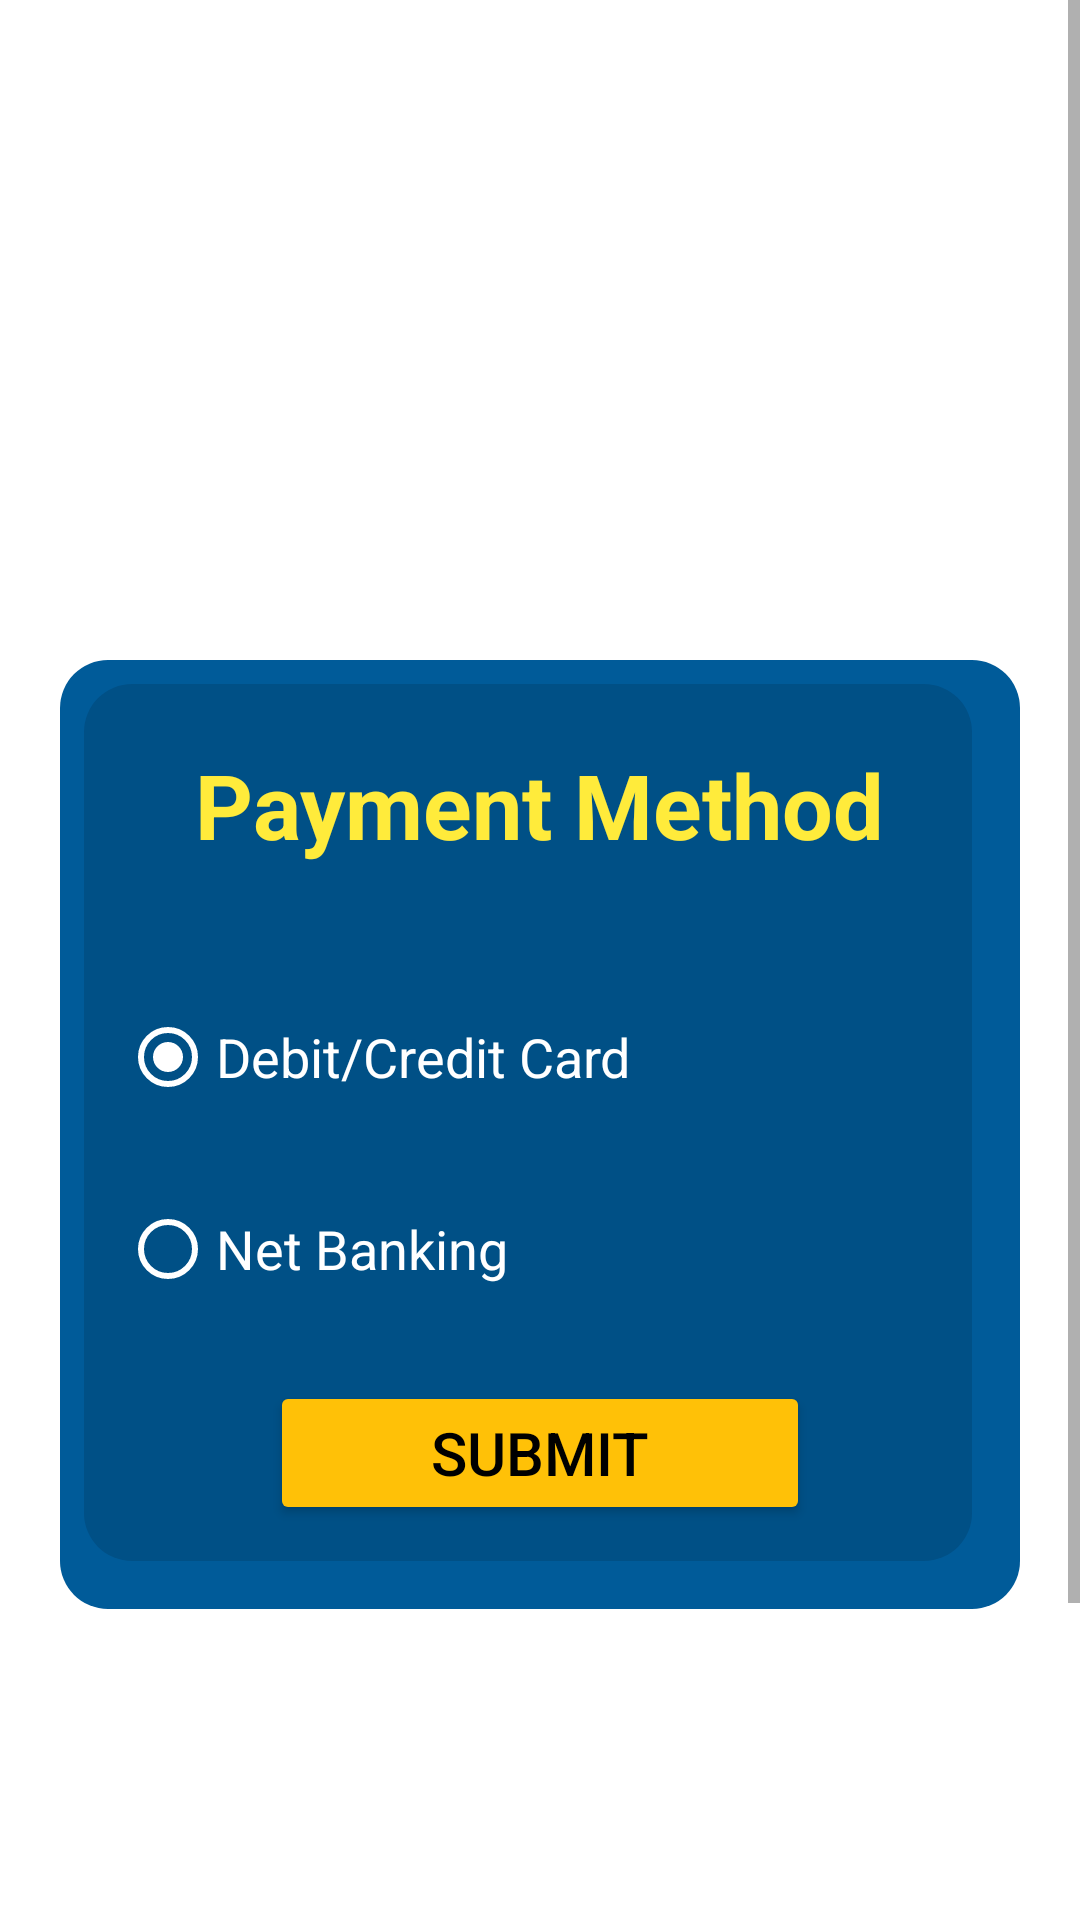

The Android layout XML behind this screen, and the referenced resources:
<!-- AndroidManifest.xml: application theme AppTheme -->
<!-- res/layout/activity_main3.xml -->
<?xml version="1.0" encoding="utf-8"?>
<RelativeLayout xmlns:android="http://schemas.android.com/apk/res/android"
    xmlns:aapt="http://schemas.android.com/aapt"
    xmlns:app="http://schemas.android.com/apk/res-auto"
    android:layout_width="fill_parent"
    android:layout_height="fill_parent"
    android:background="@color/white">

    <ScrollView
        android:layout_width="fill_parent"
        android:layout_height="fill_parent">

        <LinearLayout
            android:layout_width="fill_parent"
            android:layout_height="wrap_content"
            android:orientation="vertical">

            <LinearLayout
                android:layout_width="fill_parent"
                android:layout_height="wrap_content"
                android:orientation="horizontal"
                android:gravity="center">

                <ImageView
                    android:layout_width="fill_parent"
                    android:layout_height="200dp"
                    android:scaleType="centerInside"
                    android:layout_gravity="center"
                    android:src="@drawable/logo" />

            </LinearLayout>


            <LinearLayout
                android:layout_marginTop="20dp"
                android:layout_width="match_parent"
                android:layout_height="match_parent"
                android:gravity="center"
                android:orientation="vertical"
                android:layout_marginHorizontal="20dp"
                android:paddingHorizontal="20dp"
                android:background="@drawable/box_shadow"
                >


                <TextView
android:layout_marginTop="20dp"
                    android:id="@+id/titleText"
                    android:layout_width="wrap_content"
                    android:layout_height="wrap_content"
                    android:text="Payment Method"
                    android:textAlignment="center"
                    android:textColor="#FFEB3B"
                    android:textSize="30sp"
                    android:textStyle="bold"
                    android:layout_marginBottom="24dp" />


                <RadioGroup
                    android:id="@+id/rg_payment_options"
                    android:layout_width="match_parent"
                    android:layout_height="wrap_content"
                    android:orientation="vertical">

                    
                    <RadioButton
                        android:id="@+id/rb_debit_credit"
                        android:layout_width="wrap_content"
                        android:layout_height="wrap_content"
                        android:buttonTint="#FFFFFF"
                        android:checked="true"
                        android:text="Debit/Credit Card"
                        android:textColor="#FFFFFF"
                        android:textSize="18sp"
                        android:layout_marginTop="16dp"
                        android:layout_gravity="center_vertical"/>

                    
                    <RadioButton
                        android:id="@+id/rb_net_banking"
                        android:layout_width="wrap_content"
                        android:layout_height="wrap_content"
                        android:buttonTint="#FFFFFF"
                        android:text="Net Banking"
                        android:textColor="#FFFFFF"
                        android:textSize="18sp"
                        android:layout_marginTop="16dp"
                        android:layout_gravity="center_vertical"/>


                </RadioGroup>

                
                <Button

                    android:id="@+id/updateButton"
                    android:layout_width="180dp"
                    android:layout_height="wrap_content"
                    android:backgroundTint="#FFC107"
                    android:paddingStart="24dp"
                    android:paddingEnd="24dp"
                    android:paddingTop="8dp"
                    android:paddingBottom="8dp"
                    android:text="Submit"
                    android:textColor="#000000"
                    android:textSize="20dp"
                    android:layout_marginTop="20dp"
                    android:layout_marginBottom="20dp"
                    android:layout_gravity="center" />

            </LinearLayout>

            <LinearLayout
                android:layout_width="fill_parent"
                android:layout_height="wrap_content"
                android:orientation="horizontal"
                android:layout_marginTop="30dp"
                android:gravity="center">

                <ImageView
                    android:layout_width="fill_parent"
                    android:layout_height="200dp"
                    android:scaleType="centerInside"
                    android:layout_gravity="center"
                    android:src="@drawable/footer" />

            </LinearLayout>


        </LinearLayout>
    </ScrollView>
</RelativeLayout>
<!-- resources referenced by this layout -->
<resources>
  <!-- drawable box_shadow (drawable) -->
  <layer-list xmlns:android="http://schemas.android.com/apk/res/android">
      <item>
          <shape android:shape="rectangle">
              <corners android:radius="16dp" />
              <solid android:color="#005b99" />
              <padding android:left="8dp" android:right="8dp" android:top="8dp" android:bottom="8dp" />
          </shape>
      </item>
      <item android:bottom="8dp" android:right="8dp">
          <shape android:shape="rectangle">
              <corners android:radius="16dp" />
              <solid android:color="#20000000" /> 
          </shape>
      </item>
  </layer-list>
  <!-- not gathered from this repository: default colours our renderer supplied (Android Studio template values) -->
  <color name="white">#FFFFFFFF</color>
</resources>
